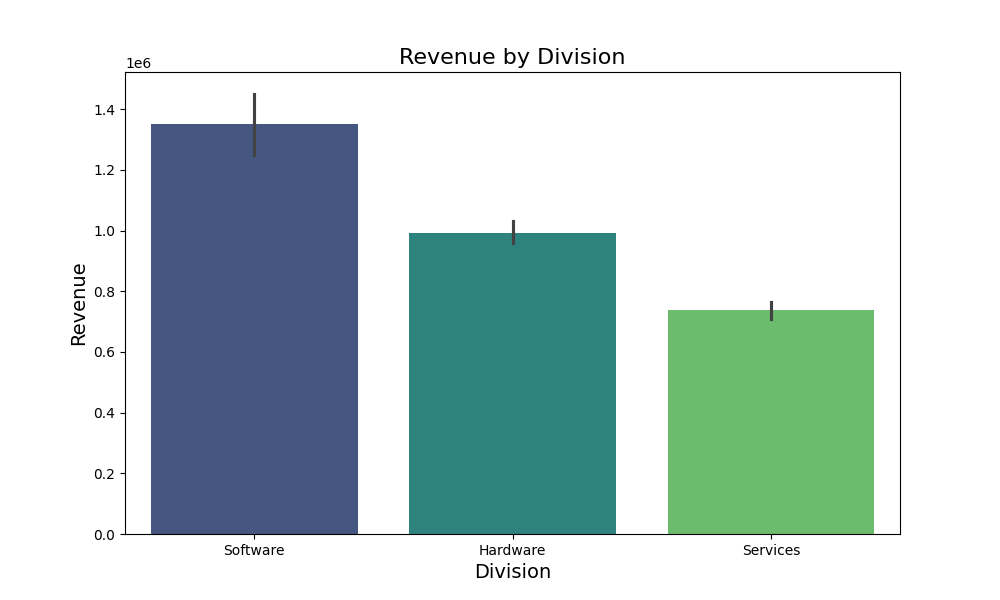

The data file committed next to this chart (first rows):
Division, Revenue
Hardware, 3970000
Services, 2950000
Software, 5400000
